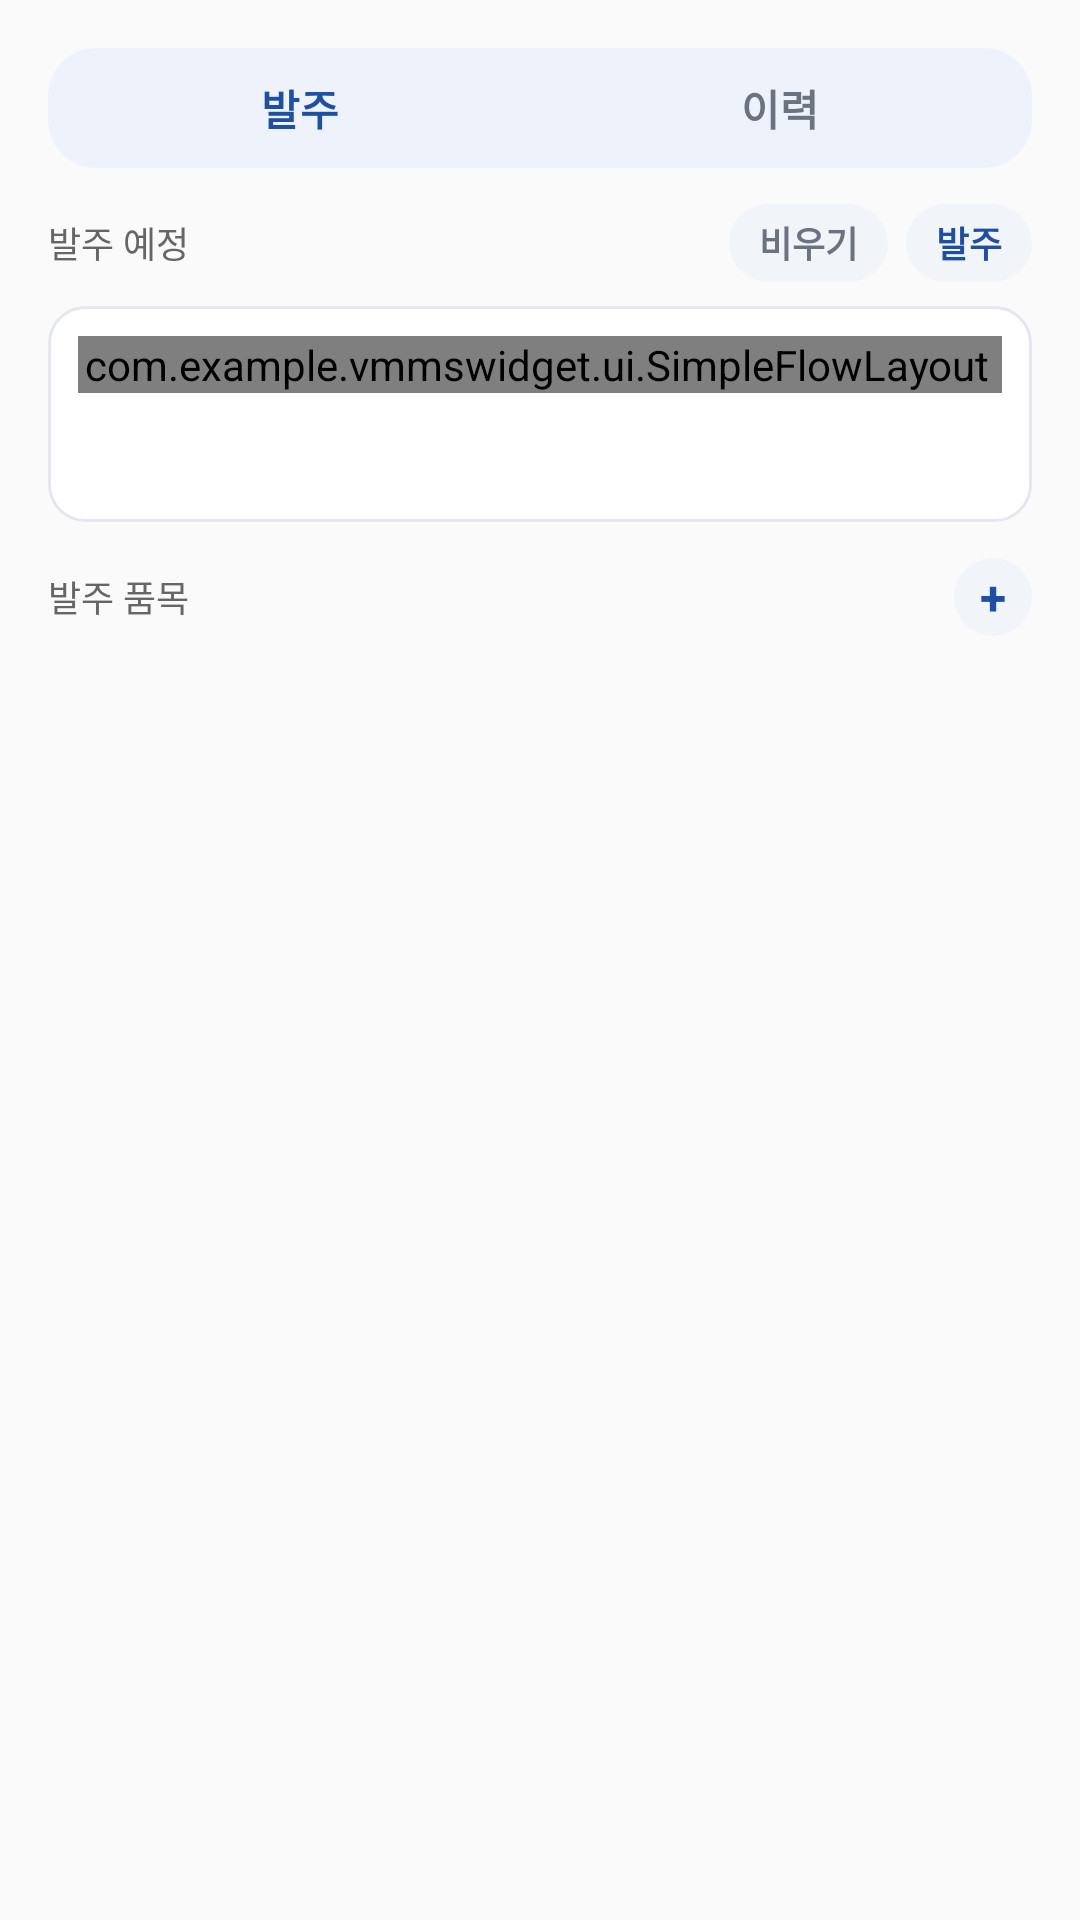

Here is an Android app screen rendered from its layout file. Give the layout XML and the strings, colors and styles it references.
<!-- AndroidManifest.xml: application theme Theme.AppCompat.Light.NoActionBar -->
<!-- res/layout/fragment_order.xml -->
<LinearLayout xmlns:android="http://schemas.android.com/apk/res/android"
    android:layout_width="match_parent"
    android:layout_height="match_parent"
    android:orientation="vertical"
    android:padding="16dp">

    <LinearLayout
        android:id="@+id/layout_order_subtabs"
        android:layout_width="match_parent"
        android:layout_height="40dp"
        android:background="@drawable/pill_bg"
        android:orientation="horizontal"
        android:padding="4dp">

        <TextView
            android:id="@+id/tab_order"
            android:layout_width="0dp"
            android:layout_height="match_parent"
            android:layout_weight="1"
            android:background="@drawable/order_subtab_selected_bg"
            android:gravity="center"
            android:textSize="14sp"
            android:text="발주"
            android:textColor="#1E4FA3"
            android:textStyle="bold" />

        <TextView
            android:id="@+id/tab_order_history"
            android:layout_width="0dp"
            android:layout_height="match_parent"
            android:layout_weight="1"
            android:background="@android:color/transparent"
            android:gravity="center"
            android:textSize="14sp"
            android:text="이력"
            android:textColor="#6B7280"
            android:textStyle="bold" />
    </LinearLayout>

    <LinearLayout
        android:id="@+id/layout_order_planned"
        android:layout_width="match_parent"
        android:layout_height="wrap_content"
        android:layout_marginTop="12dp"
        android:orientation="vertical">

        <LinearLayout
            android:layout_width="match_parent"
            android:layout_height="wrap_content"
            android:gravity="center_vertical"
            android:orientation="horizontal">

            <TextView
                android:id="@+id/text_order_planned_subtitle"
                android:layout_width="0dp"
                android:layout_height="wrap_content"
                android:layout_weight="1"
                android:text="발주 예정"
                android:textColor="#666666"
                android:textSize="12sp" />

            <TextView
                android:id="@+id/button_clear_planned"
                android:layout_width="wrap_content"
                android:layout_height="26dp"
                android:background="@drawable/order_item_bubble"
                android:gravity="center"
                android:paddingStart="10dp"
                android:paddingEnd="10dp"
                android:text="비우기"
                android:textColor="#6B7280"
                android:textSize="12sp"
                android:textStyle="bold" />

            <TextView
                android:id="@+id/button_submit_order"
                android:layout_width="wrap_content"
                android:layout_height="26dp"
                android:layout_marginStart="6dp"
                android:background="@drawable/order_item_bubble"
                android:gravity="center"
                android:paddingStart="10dp"
                android:paddingEnd="10dp"
                android:text="발주"
                android:textColor="#1E4FA3"
                android:textSize="12sp"
                android:textStyle="bold" />
        </LinearLayout>

        <LinearLayout
            android:layout_width="match_parent"
            android:layout_height="wrap_content"
            android:layout_marginTop="8dp"
            android:background="@drawable/order_planned_box_bg"
            android:minHeight="72dp"
            android:orientation="vertical"
            android:padding="10dp">

            <com.example.vmmswidget.ui.SimpleFlowLayout
                android:id="@+id/planned_items_container"
                android:layout_width="match_parent"
                android:layout_height="wrap_content"
                android:paddingEnd="2dp" />
        </LinearLayout>
    </LinearLayout>

    <LinearLayout
        android:id="@+id/layout_order_header"
        android:layout_width="match_parent"
        android:layout_height="wrap_content"
        android:layout_marginTop="12dp"
        android:orientation="horizontal"
        android:gravity="center_vertical">

        <TextView
            android:id="@+id/text_order_subtitle"
            android:layout_width="0dp"
            android:layout_height="wrap_content"
            android:layout_weight="1"
            android:text="발주 품목"
            android:textColor="#666666"
            android:textSize="12sp" />

        <TextView
            android:id="@+id/button_add_category"
            android:layout_width="26dp"
            android:layout_height="26dp"
            android:gravity="center"
            android:background="@drawable/order_item_bubble"
            android:text="+"
            android:textStyle="bold"
            android:textSize="16sp"
            android:textColor="#1E4FA3" />
    </LinearLayout>

    <androidx.recyclerview.widget.RecyclerView
        android:id="@+id/recycler_order_tree"
        android:layout_width="match_parent"
        android:layout_height="0dp"
        android:layout_weight="1"
        android:layout_marginTop="8dp" />

    <LinearLayout
        android:id="@+id/layout_order_history"
        android:layout_width="match_parent"
        android:layout_height="0dp"
        android:layout_weight="1"
        android:layout_marginTop="14dp"
        android:orientation="vertical"
        android:visibility="gone">

        <LinearLayout
            android:layout_width="match_parent"
            android:layout_height="wrap_content"
            android:background="#EFF3F8"
            android:orientation="horizontal"
            android:padding="8dp">

            <TextView
                android:layout_width="0dp"
                android:layout_height="wrap_content"
                android:layout_weight="3"
                android:gravity="center"
                android:text="시간"
                android:textStyle="bold"
                android:textSize="12sp" />

            <TextView
                android:layout_width="0dp"
                android:layout_height="wrap_content"
                android:layout_weight="6"
                android:gravity="center"
                android:text="항목"
                android:textStyle="bold"
                android:textSize="12sp" />

            <TextView
                android:layout_width="0dp"
                android:layout_height="wrap_content"
                android:layout_weight="1"
                android:gravity="center"
                android:text="비고"
                android:textStyle="bold"
                android:textSize="12sp" />
        </LinearLayout>

        <androidx.recyclerview.widget.RecyclerView
            android:id="@+id/recycler_order_history"
            android:layout_width="match_parent"
            android:layout_height="0dp"
            android:layout_weight="1" />

        <TextView
            android:id="@+id/text_order_history_empty"
            android:layout_width="match_parent"
            android:layout_height="wrap_content"
            android:gravity="center"
            android:padding="16dp"
            android:text="발주 이력이 없습니다."
            android:textColor="#9CA3AF"
            android:textSize="14sp"
            android:visibility="gone" />
    </LinearLayout>

</LinearLayout>
<!-- resources referenced by this layout -->
<resources>
  <!-- drawable order_item_bubble (drawable) -->
  <?xml version="1.0" encoding="utf-8"?>
  <shape xmlns:android="http://schemas.android.com/apk/res/android"
      android:shape="rectangle">
      <solid android:color="#F1F5FA" />
      <corners android:radius="16dp" />
  </shape>
  <!-- drawable order_planned_box_bg (drawable) -->
  <shape xmlns:android="http://schemas.android.com/apk/res/android">
      <solid android:color="#FFFFFFFF" />
      <stroke
          android:width="1dp"
          android:color="#E4E8EE" />
      <corners android:radius="12dp" />
  </shape>
  <!-- drawable pill_bg (drawable) -->
  <shape xmlns:android="http://schemas.android.com/apk/res/android">
      <solid android:color="#EEF3FB" />
      <corners android:radius="16dp" />
  </shape>
</resources>
